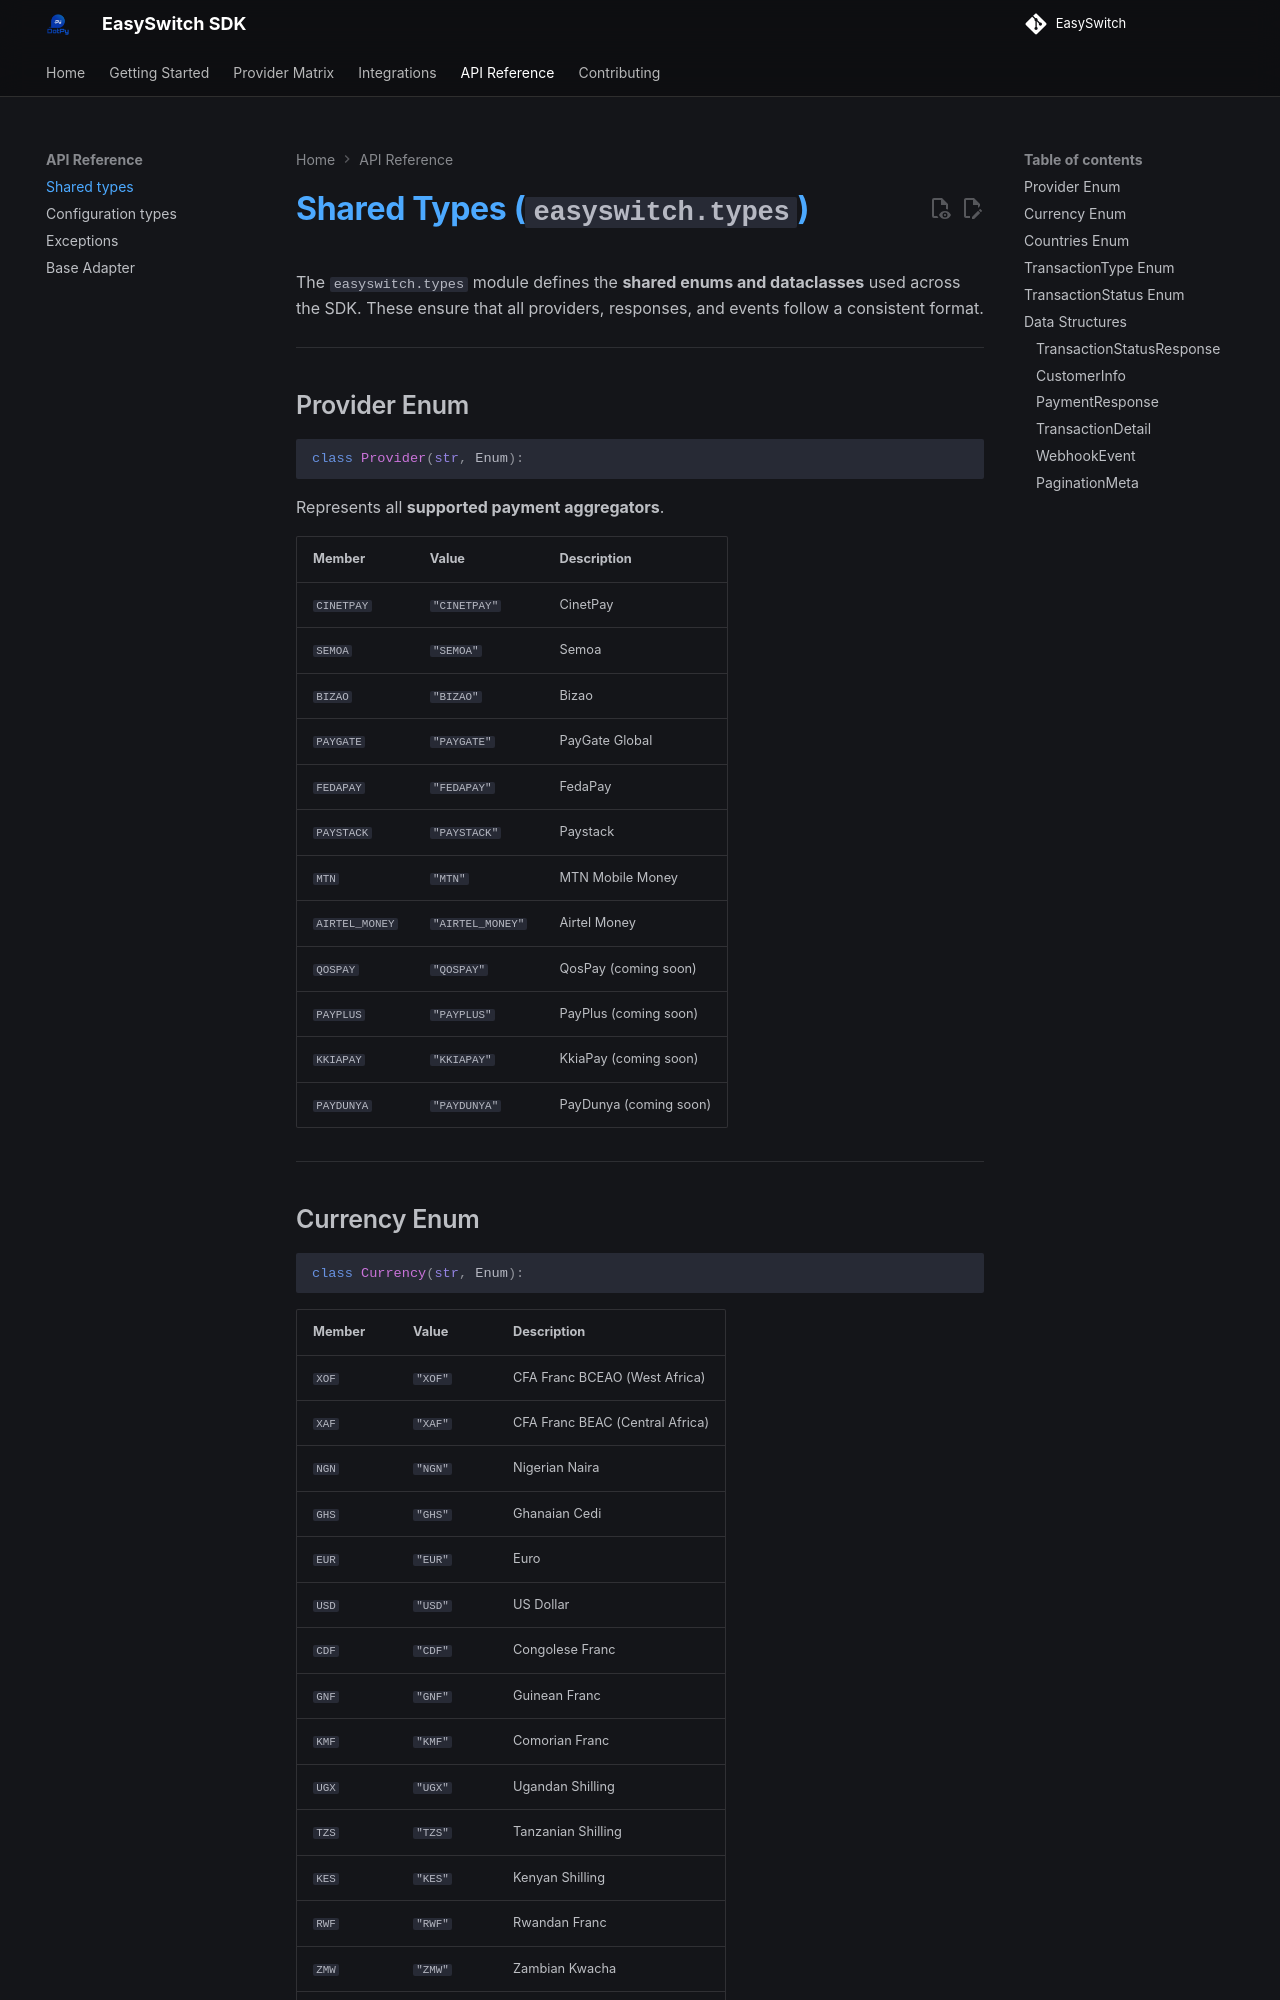

repository: AllDotPy/EasySwitch · page: api-reference/shared-types/index.html · generator: mkdocs

# Shared Types (`easyswitch.types`)

The `easyswitch.types` module defines the **shared enums and dataclasses** used across the SDK.
These ensure that all providers, responses, and events follow a consistent format.

---

## Provider Enum

```python
class Provider(str, Enum):
```

Represents all **supported payment aggregators**.

| Member | Value | Description |
|--------|-------|-------------|
| `CINETPAY` | `"CINETPAY"` | CinetPay |
| `SEMOA` | `"SEMOA"` | Semoa |
| `BIZAO` | `"BIZAO"` | Bizao |
| `PAYGATE` | `"PAYGATE"` | PayGate Global |
| `FEDAPAY` | `"FEDAPAY"` | FedaPay |
| `PAYSTACK` | `"PAYSTACK"` | Paystack |
| `MTN` | `"MTN"` | MTN Mobile Money |
| `AIRTEL_MONEY` | `"AIRTEL_MONEY"` | Airtel Money |
| `QOSPAY` | `"QOSPAY"` | QosPay (coming soon) |
| `PAYPLUS` | `"PAYPLUS"` | PayPlus (coming soon) |
| `KKIAPAY` | `"KKIAPAY"` | KkiaPay (coming soon) |
| `PAYDUNYA` | `"PAYDUNYA"` | PayDunya (coming soon) |

---

## Currency Enum

```python
class Currency(str, Enum):
```

| Member | Value | Description |
|--------|-------|-------------|
| `XOF` | `"XOF"` | CFA Franc BCEAO (West Africa) |
| `XAF` | `"XAF"` | CFA Franc BEAC (Central Africa) |
| `NGN` | `"NGN"` | Nigerian Naira |
| `GHS` | `"GHS"` | Ghanaian Cedi |
| `EUR` | `"EUR"` | Euro |
| `USD` | `"USD"` | US Dollar |
| `CDF` | `"CDF"` | Congolese Franc |
| `GNF` | `"GNF"` | Guinean Franc |
| `KMF` | `"KMF"` | Comorian Franc |
| `UGX` | `"UGX"` | Ugandan Shilling |
| `TZS` | `"TZS"` | Tanzanian Shilling |
| `KES` | `"KES"` | Kenyan Shilling |
| `RWF` | `"RWF"` | Rwandan Franc |
| `ZMW` | `"ZMW"` | Zambian Kwacha |
| `MWK` | `"MWK"` | Malawian Kwacha |
| `BIF` | `"BIF"` | Burundian Franc |
| `ETB` | `"ETB"` | Ethiopian Birr |
| `BWP` | `"BWP"` | Botswanan Pula |
| `ZWL` | `"ZWL"` | Zimbabwean Dollar |

---
